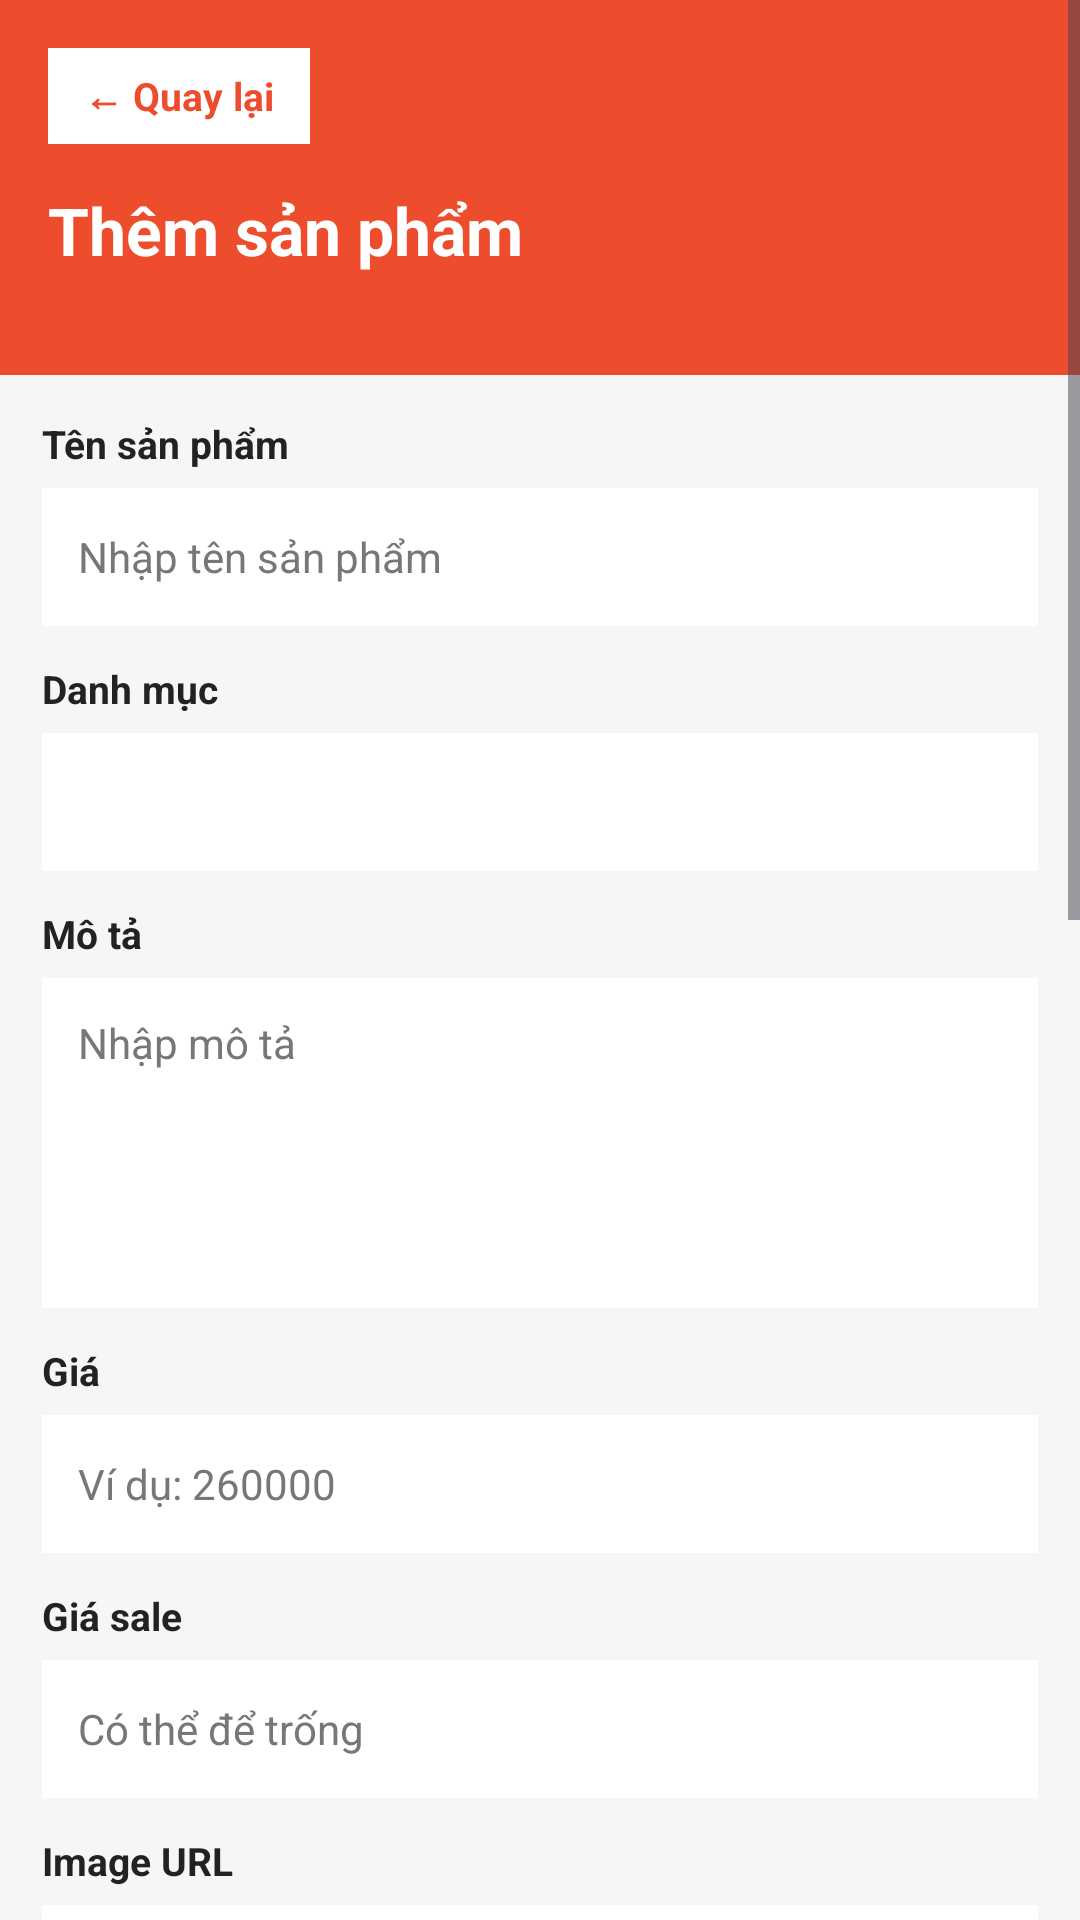

Here is an Android app screen rendered from its layout file. Give the layout XML and the strings, colors and styles it references.
<!-- AndroidManifest.xml: application theme Theme.FashionShopMobile -->
<!-- res/layout/activity_admin_product_form.xml -->
<?xml version="1.0" encoding="utf-8"?>
<ScrollView xmlns:android="http://schemas.android.com/apk/res/android"
    android:layout_width="match_parent"
    android:layout_height="match_parent"
    android:background="@color/home_bg"
    android:fillViewport="true">

    <LinearLayout
        android:layout_width="match_parent"
        android:layout_height="wrap_content"
        android:orientation="vertical">

        <LinearLayout
            android:layout_width="match_parent"
            android:layout_height="125dp"
            android:background="@color/primary_pink"
            android:orientation="vertical"
            android:padding="16dp">

            <TextView
                android:id="@+id/btnBackAdminProductForm"
                android:layout_width="wrap_content"
                android:layout_height="wrap_content"
                android:background="@color/white"
                android:paddingHorizontal="12dp"
                android:paddingVertical="7dp"
                android:text="← Quay lại"
                android:textColor="@color/primary_pink"
                android:textSize="13sp"
                android:textStyle="bold" />

            <TextView
                android:id="@+id/txtAdminProductFormTitle"
                android:layout_width="match_parent"
                android:layout_height="wrap_content"
                android:layout_marginTop="14dp"
                android:text="Thêm sản phẩm"
                android:textColor="@color/white"
                android:textSize="22sp"
                android:textStyle="bold" />

        </LinearLayout>

        <LinearLayout
            android:layout_width="match_parent"
            android:layout_height="wrap_content"
            android:orientation="vertical"
            android:padding="14dp">

            <TextView
                android:layout_width="match_parent"
                android:layout_height="wrap_content"
                android:text="Tên sản phẩm"
                android:textColor="@color/dark_text"
                android:textSize="13sp"
                android:textStyle="bold" />

            <EditText
                android:id="@+id/edtAdminProductName"
                android:layout_width="match_parent"
                android:layout_height="46dp"
                android:layout_marginTop="6dp"
                android:background="@color/white"
                android:hint="Nhập tên sản phẩm"
                android:paddingHorizontal="12dp"
                android:singleLine="true"
                android:textColor="@color/dark_text"
                android:textColorHint="@color/gray_text"
                android:textSize="14sp" />

            <TextView
                android:layout_width="match_parent"
                android:layout_height="wrap_content"
                android:layout_marginTop="12dp"
                android:text="Danh mục"
                android:textColor="@color/dark_text"
                android:textSize="13sp"
                android:textStyle="bold" />

            <Spinner
                android:id="@+id/spinnerAdminProductCategory"
                android:layout_width="match_parent"
                android:layout_height="46dp"
                android:layout_marginTop="6dp"
                android:background="@color/white"
                android:paddingHorizontal="8dp" />

            <TextView
                android:layout_width="match_parent"
                android:layout_height="wrap_content"
                android:layout_marginTop="12dp"
                android:text="Mô tả"
                android:textColor="@color/dark_text"
                android:textSize="13sp"
                android:textStyle="bold" />

            <EditText
                android:id="@+id/edtAdminProductDescription"
                android:layout_width="match_parent"
                android:layout_height="110dp"
                android:layout_marginTop="6dp"
                android:background="@color/white"
                android:gravity="top"
                android:hint="Nhập mô tả"
                android:inputType="textMultiLine"
                android:padding="12dp"
                android:textColor="@color/dark_text"
                android:textColorHint="@color/gray_text"
                android:textSize="14sp" />

            <TextView
                android:layout_width="match_parent"
                android:layout_height="wrap_content"
                android:layout_marginTop="12dp"
                android:text="Giá"
                android:textColor="@color/dark_text"
                android:textSize="13sp"
                android:textStyle="bold" />

            <EditText
                android:id="@+id/edtAdminProductPrice"
                android:layout_width="match_parent"
                android:layout_height="46dp"
                android:layout_marginTop="6dp"
                android:background="@color/white"
                android:hint="Ví dụ: 260000"
                android:inputType="numberDecimal"
                android:paddingHorizontal="12dp"
                android:singleLine="true"
                android:textColor="@color/dark_text"
                android:textColorHint="@color/gray_text"
                android:textSize="14sp" />

            <TextView
                android:layout_width="match_parent"
                android:layout_height="wrap_content"
                android:layout_marginTop="12dp"
                android:text="Giá sale"
                android:textColor="@color/dark_text"
                android:textSize="13sp"
                android:textStyle="bold" />

            <EditText
                android:id="@+id/edtAdminProductSalePrice"
                android:layout_width="match_parent"
                android:layout_height="46dp"
                android:layout_marginTop="6dp"
                android:background="@color/white"
                android:hint="Có thể để trống"
                android:inputType="numberDecimal"
                android:paddingHorizontal="12dp"
                android:singleLine="true"
                android:textColor="@color/dark_text"
                android:textColorHint="@color/gray_text"
                android:textSize="14sp" />

            <TextView
                android:layout_width="match_parent"
                android:layout_height="wrap_content"
                android:layout_marginTop="12dp"
                android:text="Image URL"
                android:textColor="@color/dark_text"
                android:textSize="13sp"
                android:textStyle="bold" />

            <EditText
                android:id="@+id/edtAdminProductImageUrl"
                android:layout_width="match_parent"
                android:layout_height="46dp"
                android:layout_marginTop="6dp"
                android:background="@color/white"
                android:hint="/images/products/..."
                android:paddingHorizontal="12dp"
                android:singleLine="true"
                android:textColor="@color/dark_text"
                android:textColorHint="@color/gray_text"
                android:textSize="14sp" />

            <ImageView
                android:id="@+id/imgAdminProductPreview"
                android:layout_width="match_parent"
                android:layout_height="180dp"
                android:layout_marginTop="10dp"
                android:background="#F5F5F5"
                android:scaleType="centerCrop"
                android:src="@mipmap/ic_launcher" />

            <TextView
                android:id="@+id/btnChooseAdminProductImage"
                android:layout_width="match_parent"
                android:layout_height="46dp"
                android:layout_marginTop="8dp"
                android:background="@color/primary_light"
                android:gravity="center"
                android:text="Chọn ảnh sản phẩm"
                android:textColor="@color/primary_pink"
                android:textSize="14sp"
                android:textStyle="bold" />


            <TextView
                android:layout_width="match_parent"
                android:layout_height="wrap_content"
                android:layout_marginTop="12dp"
                android:text="Brand"
                android:textColor="@color/dark_text"
                android:textSize="13sp"
                android:textStyle="bold" />

            <EditText
                android:id="@+id/edtAdminProductBrand"
                android:layout_width="match_parent"
                android:layout_height="46dp"
                android:layout_marginTop="6dp"
                android:background="@color/white"
                android:hint="FashionShop"
                android:paddingHorizontal="12dp"
                android:singleLine="true"
                android:textColor="@color/dark_text"
                android:textColorHint="@color/gray_text"
                android:textSize="14sp" />

            <TextView
                android:layout_width="match_parent"
                android:layout_height="wrap_content"
                android:layout_marginTop="12dp"
                android:text="Gender"
                android:textColor="@color/dark_text"
                android:textSize="13sp"
                android:textStyle="bold" />

            <Spinner
                android:id="@+id/spinnerAdminProductGender"
                android:layout_width="match_parent"
                android:layout_height="46dp"
                android:layout_marginTop="6dp"
                android:background="@color/white"
                android:paddingHorizontal="8dp" />

            <TextView
                android:layout_width="match_parent"
                android:layout_height="wrap_content"
                android:layout_marginTop="12dp"
                android:text="Trạng thái"
                android:textColor="@color/dark_text"
                android:textSize="13sp"
                android:textStyle="bold" />

            <Spinner
                android:id="@+id/spinnerAdminProductStatusForm"
                android:layout_width="match_parent"
                android:layout_height="46dp"
                android:layout_marginTop="6dp"
                android:background="@color/white"
                android:paddingHorizontal="8dp" />

            <TextView
                android:id="@+id/txtAdminProductFormMessage"
                android:layout_width="match_parent"
                android:layout_height="wrap_content"
                android:layout_marginTop="12dp"
                android:text=""
                android:textColor="@color/sale_red"
                android:textSize="13sp" />

            <TextView
                android:id="@+id/btnSaveAdminProduct"
                android:layout_width="match_parent"
                android:layout_height="48dp"
                android:layout_marginTop="16dp"
                android:background="@color/primary_pink"
                android:gravity="center"
                android:text="Lưu sản phẩm"
                android:textColor="@color/white"
                android:textSize="15sp"
                android:textStyle="bold" />

            <TextView
                android:id="@+id/btnCancelAdminProductForm"
                android:layout_width="match_parent"
                android:layout_height="48dp"
                android:layout_marginTop="10dp"
                android:background="@color/white"
                android:gravity="center"
                android:text="Hủy"
                android:textColor="@color/primary_pink"
                android:textSize="15sp"
                android:textStyle="bold" />

        </LinearLayout>

    </LinearLayout>

</ScrollView>
<!-- resources referenced by this layout -->
<resources>
  <color name="dark_text">#222222</color>
  <color name="gray_text">#777777</color>
  <color name="home_bg">#F6F6F6</color>
  <color name="primary_light">#FFF0EC</color>
  <color name="primary_pink">#EE4D2D</color>
  <color name="sale_red">#EE4D2D</color>
  <color name="white">#FFFFFF</color>
  <style name="Theme.FashionShopMobile" parent="Base.Theme.FashionShopMobile" />
  <style name="Base.Theme.FashionShopMobile" parent="Theme.Material3.DayNight.NoActionBar">
          
          
      </style>
</resources>
